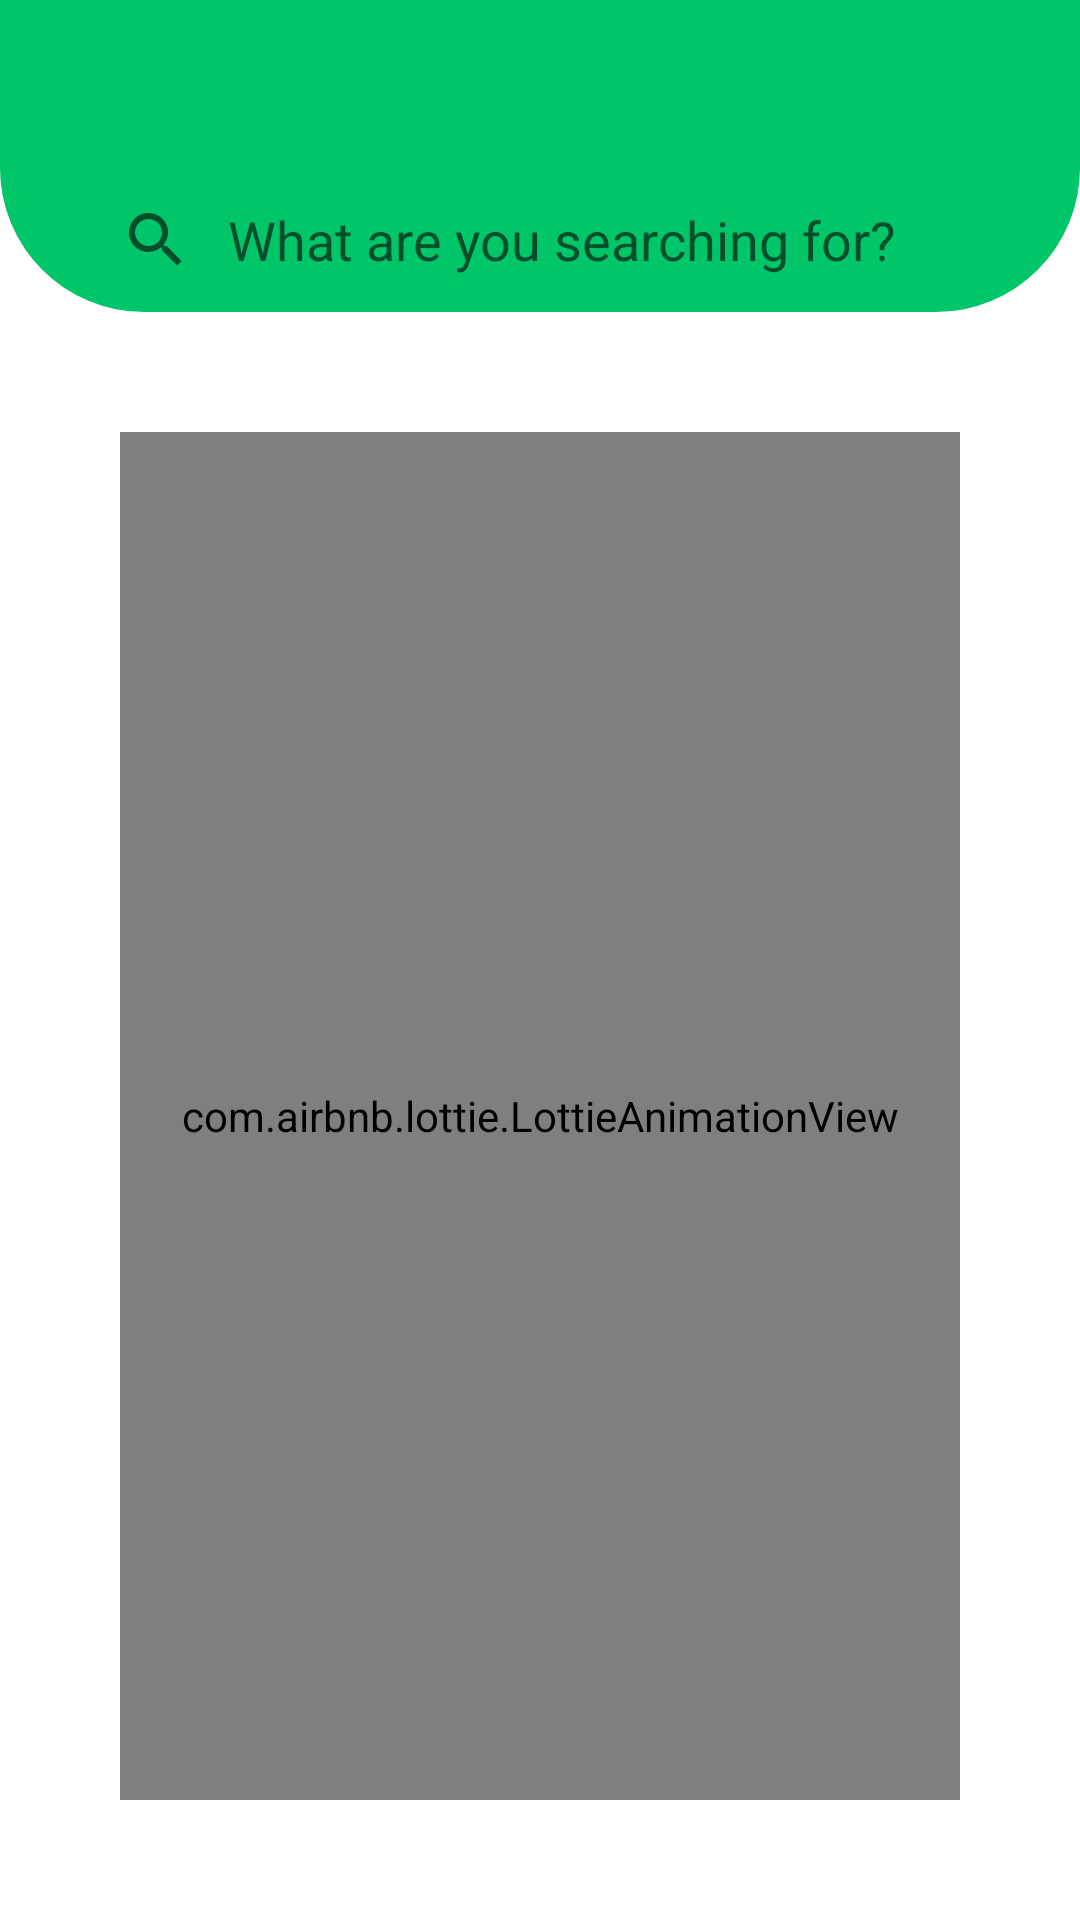

Produce the Android XML layout that renders to this screen, including the resource entries it uses.
<!-- AndroidManifest.xml: application theme Theme.ClickBuy -->
<!-- res/layout/fragment_search.xml -->
<?xml version="1.0" encoding="utf-8"?>
<androidx.constraintlayout.widget.ConstraintLayout xmlns:android="http://schemas.android.com/apk/res/android"
    xmlns:tools="http://schemas.android.com/tools"
    android:layout_width="match_parent"
    android:layout_height="match_parent"
    xmlns:app="http://schemas.android.com/apk/res-auto"
    android:orientation="vertical"
    tools:context=".search.view.SearchFragment">

    <com.google.android.material.appbar.MaterialToolbar
        android:id="@+id/searchTB"
        android:layout_width="match_parent"
        android:layout_height="wrap_content"
        android:background="@color/light_green"
        app:layout_constraintTop_toTopOf="parent"
        app:navigationIconTint="@color/white" />

    <SearchView
        android:id="@+id/searchSV"
        android:layout_width="match_parent"
        android:layout_height="wrap_content"
        android:background="@drawable/round_shape"
        android:iconifiedByDefault="false"
        android:queryBackground="@android:color/transparent"
        android:queryHint="@string/search_for"
        android:textAlignment="center"
        app:layout_constraintTop_toBottomOf="@+id/searchTB" />

    <com.airbnb.lottie.LottieAnimationView
        android:id="@+id/search_no_internet_animation"
        android:layout_width="match_parent"
        android:layout_height="350sp"
        app:layout_constraintBottom_toBottomOf="parent"
        app:layout_constraintEnd_toEndOf="parent"
        app:layout_constraintStart_toStartOf="parent"
        app:layout_constraintTop_toBottomOf="@+id/searchTB"
        app:lottie_autoPlay="true"
        android:visibility="gone"
        app:lottie_loop="true"
        app:lottie_rawRes="@raw/no_internet"
        tools:ignore="ImageContrastCheck" />

    <TextView
        android:id="@+id/search_enable_connection"
        android:layout_width="wrap_content"
        android:layout_height="wrap_content"
        android:text="@string/enable_connection"
        android:textColor="@color/light_green"
        android:padding="16dp"
        android:background="@drawable/spinner_shape"
        android:textSize="16sp"
        android:visibility="gone"
        app:layout_constraintEnd_toEndOf="parent"
        app:layout_constraintStart_toStartOf="parent"
        app:layout_constraintTop_toBottomOf="@+id/search_no_internet_animation" />

    <com.airbnb.lottie.LottieAnimationView
        android:id="@+id/search_empty_animation"
        android:layout_width="match_parent"
        android:layout_height="0dp"
        android:layout_margin="40dp"
        android:src="@drawable/empty"
        android:visibility="visible"
        app:layout_constraintBottom_toBottomOf="parent"
        app:layout_constraintEnd_toEndOf="parent"
        app:layout_constraintStart_toStartOf="parent"
        app:layout_constraintTop_toBottomOf="@+id/searchSV"
        app:lottie_autoPlay="true"
        app:lottie_loop="true"
        app:lottie_rawRes="@raw/empty_search_result"
        tools:ignore="ImageContrastCheck" />

    <androidx.recyclerview.widget.RecyclerView
        android:id="@+id/searchResultRV"
        android:layout_width="match_parent"
        android:layout_height="0dp"
        android:paddingHorizontal="16dp"
        android:paddingTop="16dp"
        android:visibility="gone"
        app:layoutManager="androidx.recyclerview.widget.GridLayoutManager"
        app:layout_constraintTop_toBottomOf="@+id/searchSV"
        app:spanCount="2"
        tools:listitem="@layout/category_custom_row" />
</androidx.constraintlayout.widget.ConstraintLayout>
<!-- res/layout/category_custom_row.xml (included above) -->
<?xml version="1.0" encoding="utf-8"?>
<androidx.cardview.widget.CardView xmlns:android="http://schemas.android.com/apk/res/android"
    xmlns:app="http://schemas.android.com/apk/res-auto"
    android:layout_width="match_parent"
    android:layout_height="wrap_content"
    android:layout_margin="8dp"
    android:clipChildren="false"
    android:clipToPadding="false"
    android:elevation="4dp"
    android:padding="16dp"
    app:cardCornerRadius="16dp"
    app:layout_constraintStart_toStartOf="parent"
    app:layout_constraintTop_toTopOf="parent">

    <androidx.constraintlayout.widget.ConstraintLayout
        android:layout_width="match_parent"
        android:layout_height="match_parent"
        app:layout_constraintEnd_toEndOf="parent"
        app:layout_constraintTop_toTopOf="parent">

        <ImageView
            android:id="@+id/categoryImageCustomRow"
            android:layout_width="match_parent"
            android:layout_height="130dp"
            android:layout_margin="16dp"
            android:scaleType="fitCenter"
            android:src="@drawable/default_image"
            app:layout_constraintEnd_toEndOf="parent"
            app:layout_constraintStart_toStartOf="parent"
            app:layout_constraintTop_toTopOf="parent" />

        <TextView
            android:id="@+id/categoryTitleTextView"
            android:layout_width="match_parent"
            android:layout_height="wrap_content"
            android:layout_marginStart="16dp"
            android:layout_marginEnd="16dp"
            android:maxLines="1"
            app:layout_constraintEnd_toEndOf="parent"
            app:layout_constraintStart_toStartOf="parent"
            app:layout_constraintTop_toBottomOf="@+id/categoryImageCustomRow" />

        <TextView
            android:id="@+id/categoryPriceTextView"
            android:layout_width="wrap_content"
            android:layout_height="wrap_content"
            android:maxLines="1"
            android:paddingHorizontal="16dp"
            android:paddingVertical="8dp"
            app:layout_constraintEnd_toEndOf="parent"
            app:layout_constraintStart_toStartOf="parent"
            app:layout_constraintTop_toBottomOf="@+id/categoryTitleTextView" />

    </androidx.constraintlayout.widget.ConstraintLayout>
</androidx.cardview.widget.CardView>
<!-- resources referenced by this layout -->
<resources>
  <color name="light_green">#00C569</color>
  <color name="white">#FFFFFFFF</color>
  <!-- drawable round_shape (drawable) -->
  <?xml version="1.0" encoding="utf-8"?>
  <shape xmlns:android="http://schemas.android.com/apk/res/android"
      android:shape="rectangle">
  
      <solid android:color="@color/light_green"/>
  
      <corners android:radius="120dp"
          android:topRightRadius="0dp"
          android:topLeftRadius="0dp"/>
  
      <padding
          android:left="20dp"
          android:top="10dp"
          android:right="20dp"
          android:bottom="10dp" >
      </padding>
  
  </shape>
  <!-- drawable spinner_shape (drawable) -->
  <?xml version="1.0" encoding="utf-8"?>
  <shape android:shape="rectangle" xmlns:android="http://schemas.android.com/apk/res/android">
  
      <solid android:color="@color/white"/>
      <corners android:radius="25dp"/>
      <stroke android:width="1dp" android:color="@color/light_green"/>
  </shape>
  <string name="enable_connection">Enable Connection</string>
  <string name="search_for">What are you searching for?</string>
  <style name="Theme.ClickBuy" parent="Theme.MaterialComponents.DayNight.NoActionBar">
          
          <item name="colorPrimary">@color/purple_500</item>
          <item name="colorPrimaryVariant">@color/purple_700</item>
          <item name="colorOnPrimary">@color/white</item>
          
          <item name="colorSecondary">@color/teal_200</item>
          <item name="colorSecondaryVariant">@color/teal_700</item>
          <item name="colorOnSecondary">@color/black</item>
          
          <item name="android:statusBarColor" tools:targetApi="l">#C0C5C2</item>
          
      </style>
  <color name="purple_500">#00C569</color>
  <color name="purple_700">#00C569</color>
  <color name="teal_200">#00C569</color>
  <color name="teal_700">#00C569</color>
  <color name="black">#FF000000</color>
</resources>
